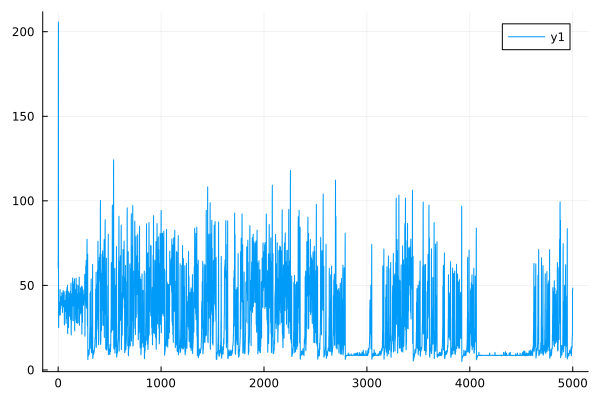

The data file committed next to this chart (first rows):
0	63.609576777700305
1	59.97
2	192.9
3	205.8
4	25.4
5	24.97
6	34.42
7	33.94
8	32.71
9	32.61
10	40.08
11	39.51
12	37.75
13	37.52
14	39.92
15	39.59
16	32.72
17	32.46
18	47.23
19	47.54
20	32.95
21	32.53
22	40.6
23	40.42
24	36.62
25	36.16
26	40.47
27	40.21
28	43.36
29	43.38
30	40.69
31	40.31
32	38.55
33	38.19
34	41.44
35	41.02
36	45.61
37	45.46
38	43.21
39	42.68
40	43.18
41	42.98
42	34.3
43	33.96
44	40.31
45	40.19
46	41.11
47	41.02
48	46.8
49	46.98
50	38.44
51	37.46
52	44.4
53	44.27
54	40.07
55	39.76
56	37.59
57	37.12
58	45.69
59	46.15
60	27.08
... 4,940 more rows
